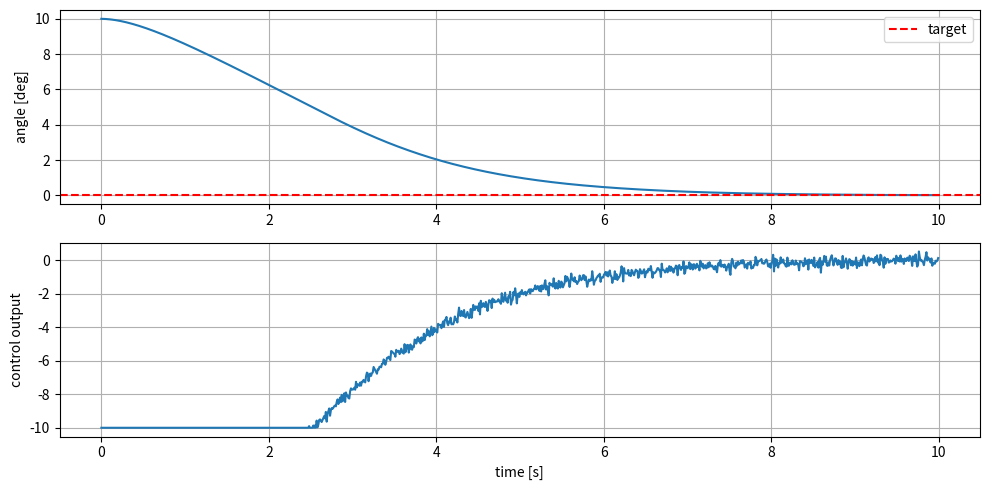

Source code (Python):
import numpy as np
import matplotlib.pyplot as plt

dt = 0.01
t_max = 10.0

Kp, Ki, Kd = 2.0, 0.0, 0.0

target_angle = 0.0
angle = 10.0        # 初期傾き（外乱想定）
angle_rate = 0.0
integral = 0.0
prev_error = 0.0
angles, outputs = [], []

for t in np.arange(0, t_max, dt):
    noise = np.random.normal(0, 0.1)   # センサーノイズの模擬
    measured = angle + noise

    error = target_angle - measured
    integral += error * dt
    derivative = (error - prev_error) / dt

    output = Kp * error + Ki * integral + Kd * derivative
    output = np.clip(output, -10, 10)  # アクチュエータ限界

    angle_rate += output * dt * 0.5
    angle_rate *= 0.98
    angle += angle_rate * dt
    prev_error = error

    angles.append(angle)
    outputs.append(output)

plt.figure(figsize=(10, 5))
plt.subplot(2,1,1)
plt.plot(np.arange(0,t_max,dt), angles)
plt.axhline(target_angle, color='r', linestyle='--', label='target')
plt.ylabel("angle [deg]"); plt.legend(); plt.grid() 
plt.subplot(2,1,2)
plt.plot(np.arange(0,t_max,dt), outputs)
plt.ylabel("control output"); plt.xlabel("time [s]"); plt.grid()
plt.tight_layout(); plt.savefig("pid_response.png"); plt.show()
